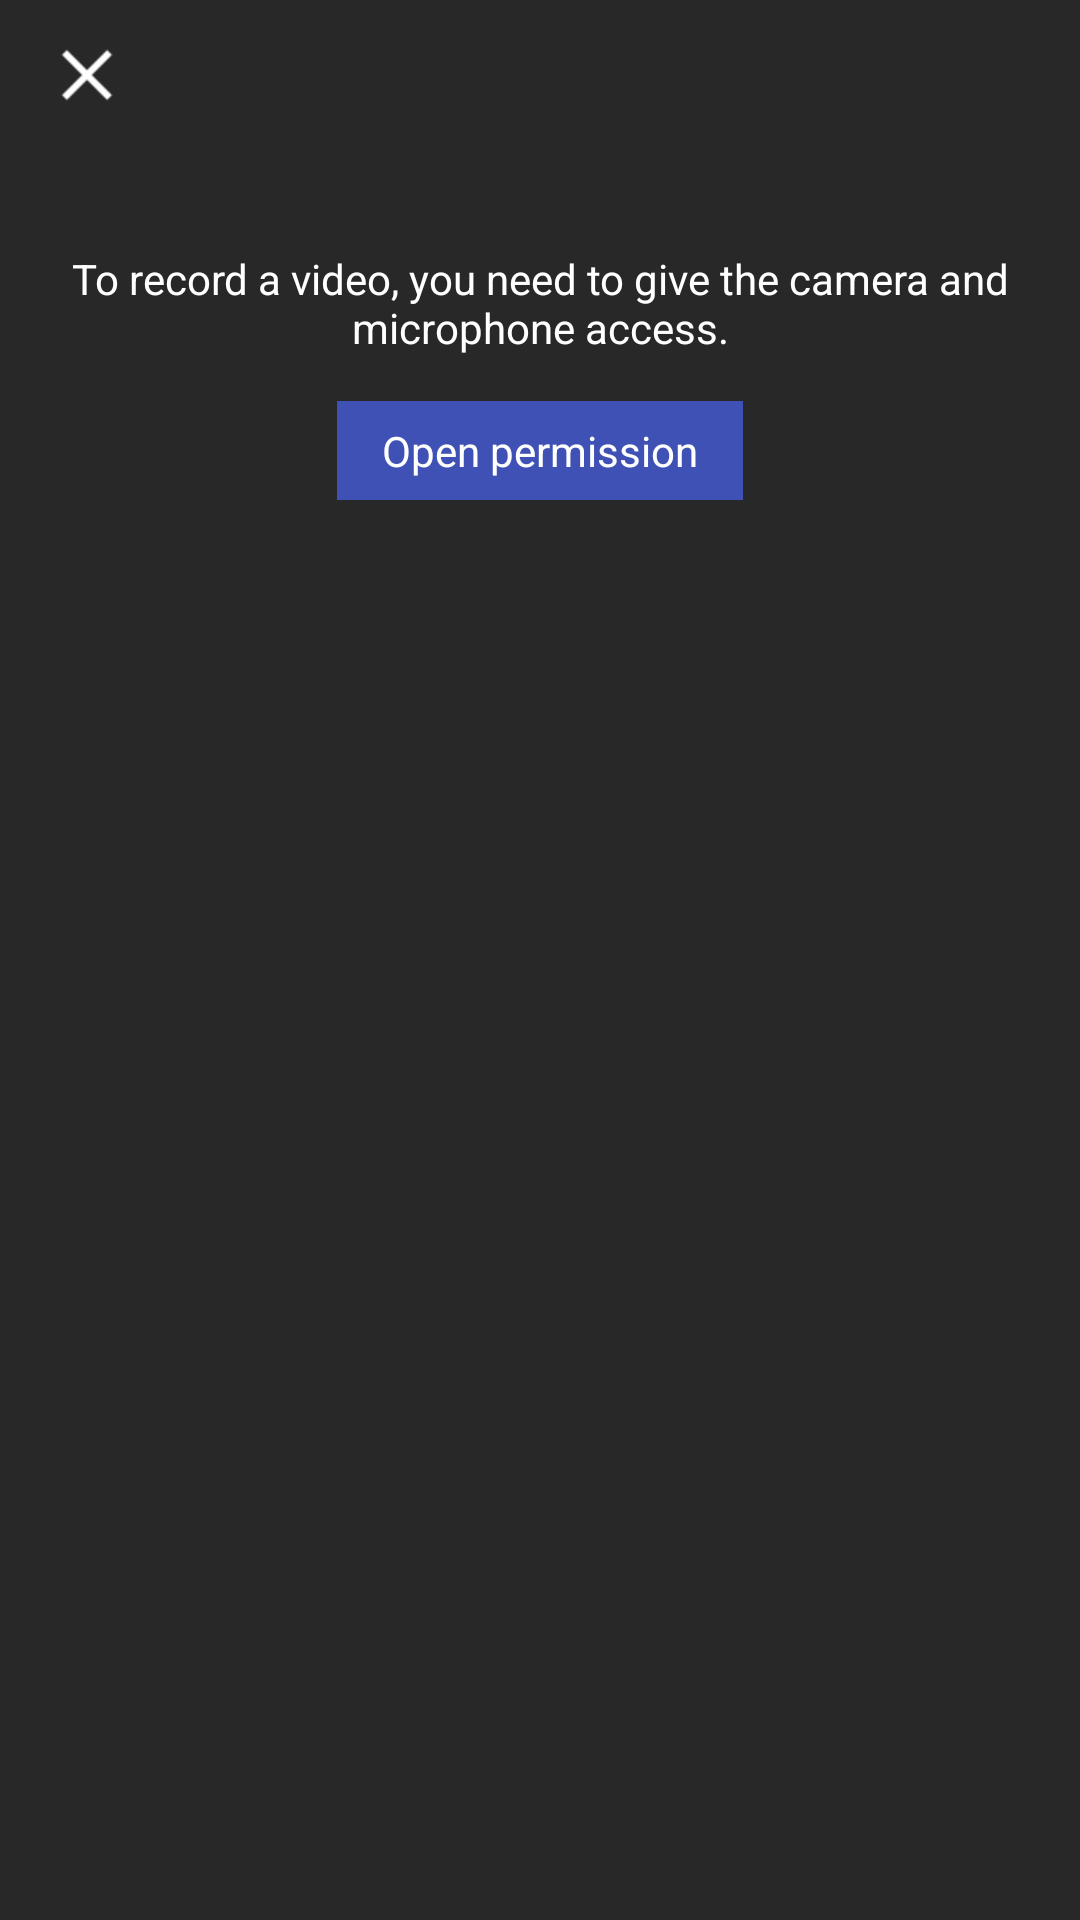

Write the Android layout XML for this screen, with the resource values it uses.
<!-- AndroidManifest.xml: application theme AppTheme -->
<!-- res/layout/activity_video_select.xml -->
<?xml version="1.0" encoding="utf-8"?>
<layout xmlns:android="http://schemas.android.com/apk/res/android">
  <FrameLayout
      android:layout_width="match_parent"
      android:layout_height="match_parent"
      >

    <include
        android:id="@+id/real_camera_preview_ly"
        layout="@layout/activity_video_recording"
        />

    <LinearLayout
        android:layout_width="match_parent"
        android:layout_height="match_parent"
        android:fitsSystemWindows="true"
        android:orientation="vertical"
        >

      <RelativeLayout
          android:id="@+id/title_layout"
          android:layout_width="match_parent"
          android:layout_height="50dp"
          android:background="#282828"
          >

        <ImageView
            android:id="@+id/mBtnBack"
            android:layout_width="wrap_content"
            android:layout_height="match_parent"
            android:layout_alignParentLeft="true"
            android:layout_centerInParent="true"
            android:contentDescription="@null"
            android:paddingLeft="5dp"
            android:paddingRight="5dp"
            android:src="@drawable/ic_close"
            />
      </RelativeLayout>

      <FrameLayout
          android:layout_width="match_parent"
          android:layout_height="wrap_content"
          android:gravity="center"
          android:orientation="vertical"
          >
        <RelativeLayout
            android:id="@+id/cameraPreviewLy"
            android:layout_width="match_parent"
            android:layout_height="150dp"
            android:background="#99000000"
            >
          <LinearLayout
              android:layout_width="match_parent"
              android:layout_height="wrap_content"
              android:layout_centerInParent="true"
              android:orientation="vertical"
              >
            <ImageView
                android:layout_width="match_parent"
                android:layout_height="60dp"
                android:src="@drawable/ic_videocam_white_48"
                />
            <TextView
                android:layout_width="match_parent"
                android:layout_height="wrap_content"
                android:gravity="center"
                android:text="@string/recording"
                android:textColor="@android:color/white"
                android:textSize="14dp"
                />
          </LinearLayout>
        </RelativeLayout>
        <LinearLayout
            android:id="@+id/openCameraPermissionLy"
            android:layout_width="match_parent"
            android:layout_height="150dp"
            android:background="#282828"
            android:gravity="center"
            android:orientation="vertical"
            >
          <TextView
              android:layout_width="wrap_content"
              android:layout_height="wrap_content"
              android:layout_gravity="center"
              android:gravity="center"
              android:text="@string/video_record_des"
              android:textColor="@android:color/white"
              android:textSize="14dp"
              />

          <TextView
              android:id="@+id/mOpenCameraPermission"
              android:layout_width="wrap_content"
              android:layout_height="wrap_content"
              android:layout_gravity="center"
              android:layout_marginTop="15dp"
              android:background="@color/colorPrimary"
              android:gravity="center"
              android:paddingLeft="15dp"
              android:paddingTop="7dp"
              android:paddingRight="15dp"
              android:paddingBottom="7dp"
              android:text="@string/open_permission"
              android:textColor="@android:color/white"
              android:textSize="14dp"
              />
        </LinearLayout>
      </FrameLayout>

      <GridView
          android:id="@+id/video_gridview"
          android:layout_width="match_parent"
          android:layout_height="0dp"
          android:layout_weight="1"
          android:background="#282828"
          android:horizontalSpacing="4dp"
          android:numColumns="3"
          android:verticalSpacing="4dp"
          />
    </LinearLayout>
  </FrameLayout>
</layout>
<!-- res/layout/activity_video_recording.xml (included above) -->
<?xml version="1.0" encoding="utf-8"?>
<RelativeLayout xmlns:android="http://schemas.android.com/apk/res/android"
    android:layout_width="match_parent"
    android:layout_height="match_parent"
    >

  <RelativeLayout
      android:layout_width="match_parent"
      android:layout_height="match_parent"
      android:gravity="center"
      android:orientation="vertical"
      >

    <FrameLayout
        android:id="@+id/layout_surface_view"
        android:layout_width="match_parent"
        android:layout_height="match_parent"
        />

    <LinearLayout
        android:layout_width="match_parent"
        android:layout_height="wrap_content"
        android:layout_alignParentBottom="true"
        android:layout_centerInParent="true"
        android:layout_gravity="center"
        android:layout_marginBottom="40dp"
        android:gravity="center"
        android:orientation="vertical"
        >
      <ImageView
          android:id="@+id/ivSwitch"
          android:layout_width="35dp"
          android:layout_height="35dp"
          android:layout_marginBottom="20dp"
          android:contentDescription="@null"
          android:src="@drawable/ic_switch_camera"
          />

      <ImageView
          android:id="@+id/ivRecord"
          android:layout_width="70dp"
          android:layout_height="70dp"
          android:contentDescription="@null"
          android:src="@drawable/ic_record_start"
          />
    </LinearLayout>
  </RelativeLayout>

  <RelativeLayout
      android:id="@+id/toolbar"
      android:layout_width="match_parent"
      android:layout_height="50dp"
      android:background="#99000000"
      android:gravity="center|left"
      android:orientation="horizontal"
      >

    <ImageView
        android:id="@+id/iv_back"
        android:layout_width="wrap_content"
        android:layout_height="wrap_content"
        android:padding="10dp"
        android:src="@drawable/ic_arrow_back_white_24"
        />

    <TextView
        android:layout_width="match_parent"
        android:layout_height="wrap_content"
        android:layout_centerInParent="true"
        android:gravity="center"
        android:text="00:00"
        android:textColor="@color/white"
        android:textSize="18dp"
        />

  </RelativeLayout>
</RelativeLayout>
<!-- resources referenced by this layout -->
<resources>
  <color name="colorPrimary">#3F51B5</color>
  <color name="white">#ffffffff</color>
  <!-- drawable ic_arrow_back_white_24: png bitmap (drawable-xhdpi, 261 bytes) -->
  <!-- drawable ic_close: png bitmap (drawable-xhdpi, 394 bytes) -->
  <!-- drawable ic_record_start: png bitmap (drawable-xhdpi, 5788 bytes) -->
  <!-- drawable ic_switch_camera: png bitmap (drawable-xhdpi, 3791 bytes) -->
  <!-- drawable ic_videocam_white_48: png bitmap (drawable-xhdpi, 458 bytes) -->
  <string name="open_permission">Open permission</string>
  <string name="recording">RECORD</string>
  <string name="video_record_des">To record a video, you need to give the camera and microphone access.</string>
  <style name="AppTheme" parent="Theme.AppCompat.Light.NoActionBar">
          <item name="colorPrimary">@color/colorPrimary</item>
          <item name="colorPrimaryDark">@color/colorPrimaryDark</item>
          <item name="colorAccent">@color/colorAccent</item>
      </style>
  <color name="colorPrimaryDark">#303F9F</color>
  <color name="colorAccent">#FF4081</color>
</resources>
